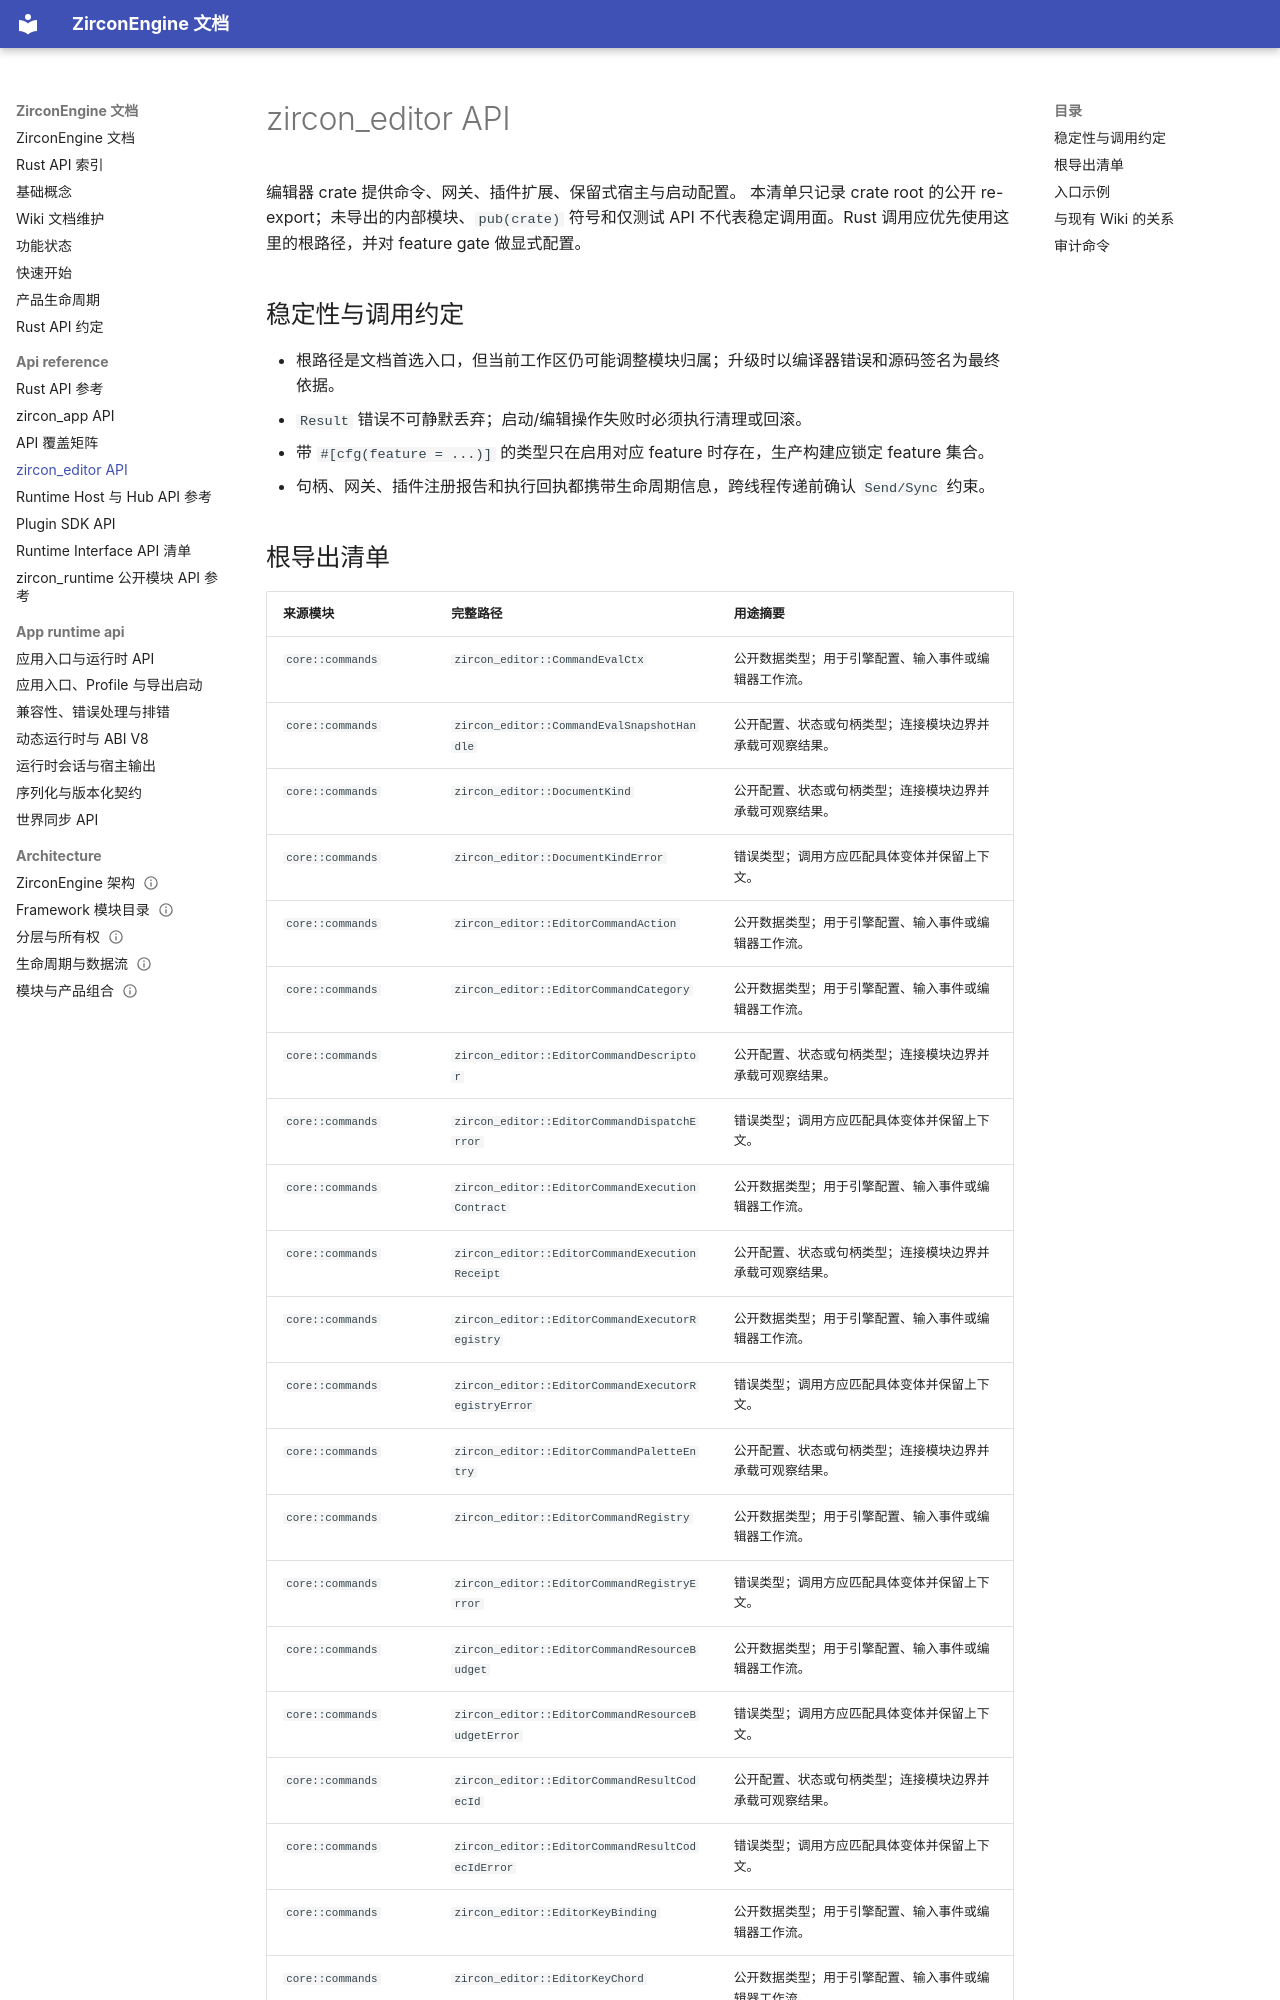

repository: He-Jiahui/ZirconEngine · page: api-reference/editor/index.html · generator: mkdocs

---
related_code:
  - zircon_editor/src/lib.rs
implementation_files:
  - zircon_editor/src
plan_sources:
  - user: 2026-09-09 API 公开接口覆盖审计
tests:
  - zircon_editor/src/tests
doc_type: api-reference
---

# zircon_editor API

编辑器 crate 提供命令、网关、插件扩展、保留式宿主与启动配置。
本清单只记录 crate root 的公开 re-export；未导出的内部模块、`pub(crate)` 符号和仅测试 API 不代表稳定调用面。Rust 调用应优先使用这里的根路径，并对 feature gate 做显式配置。

## 稳定性与调用约定

- 根路径是文档首选入口，但当前工作区仍可能调整模块归属；升级时以编译器错误和源码签名为最终依据。
- `Result` 错误不可静默丢弃；启动/编辑操作失败时必须执行清理或回滚。
- 带 `#[cfg(feature = ...)]` 的类型只在启用对应 feature 时存在，生产构建应锁定 feature 集合。
- 句柄、网关、插件注册报告和执行回执都携带生命周期信息，跨线程传递前确认 `Send/Sync` 约束。
